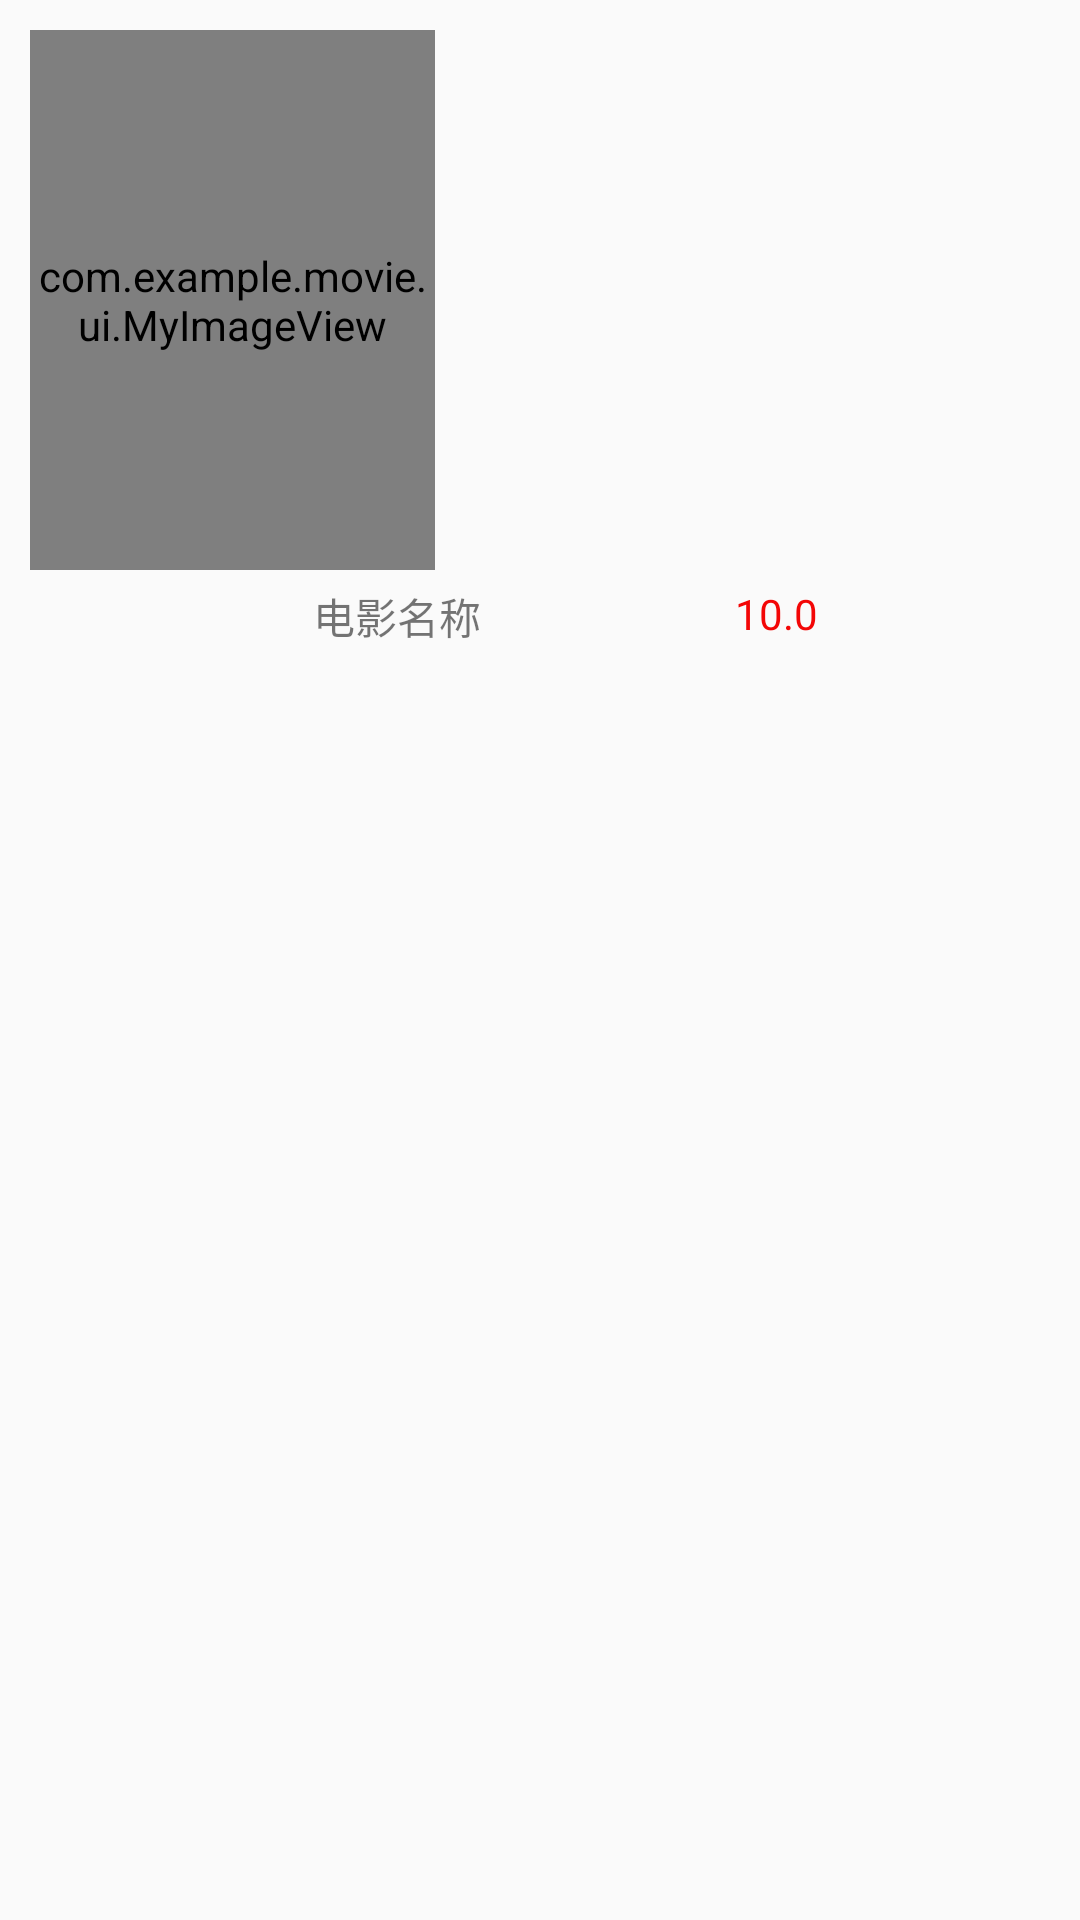

This screen was rendered from an Android layout file. Write that file and the resources it references.
<!-- AndroidManifest.xml: application theme AppTheme.NoActionBar -->
<!-- res/layout/recycler_movie_content.xml -->
<?xml version="1.0" encoding="utf-8"?>
<androidx.constraintlayout.widget.ConstraintLayout
    xmlns:android="http://schemas.android.com/apk/res/android"
    android:layout_width="wrap_content"
    android:layout_height="wrap_content"
    xmlns:app="http://schemas.android.com/apk/res-auto"
    android:padding="10dp"
    android:layout_marginStart="35dp">

    <com.example.movie.ui.MyImageView
        android:id="@+id/movie_image"
        android:layout_width="135dp"
        android:layout_height="180dp"
        app:layout_constraintTop_toTopOf="parent"
        app:layout_constraintLeft_toLeftOf="parent"/>

    <TextView
        android:text="电影名称"
        android:id="@+id/movie_title"
        android:layout_width="90dp"
        android:singleLine="true"
        android:layout_height="wrap_content"
        android:layout_marginStart="10dp"
        android:layout_marginTop="5dp"
        android:ellipsize="end"
        android:gravity="center"
        app:layout_constraintTop_toBottomOf="@id/movie_image"
        app:layout_constraintLeft_toLeftOf="parent"
        app:layout_constraintRight_toLeftOf="@id/movie_rate"/>

    <TextView
        android:text="10.0"
        android:id="@+id/movie_rate"
        android:textColor="@color/colorRed"
        android:layout_width="wrap_content"
        android:layout_height="wrap_content"
        android:layout_marginEnd="10dp"
        android:layout_marginTop="5dp"
        app:layout_constraintTop_toBottomOf="@id/movie_image"
        app:layout_constraintLeft_toRightOf="@id/movie_title"
        app:layout_constraintRight_toRightOf="parent"/>

</androidx.constraintlayout.widget.ConstraintLayout>
<!-- resources referenced by this layout -->
<resources>
  <color name="colorRed">#F30606</color>
  <style name="AppTheme.NoActionBar">
          <item name="windowActionBar">false</item>
          <item name="windowNoTitle">true</item>
      </style>
</resources>
